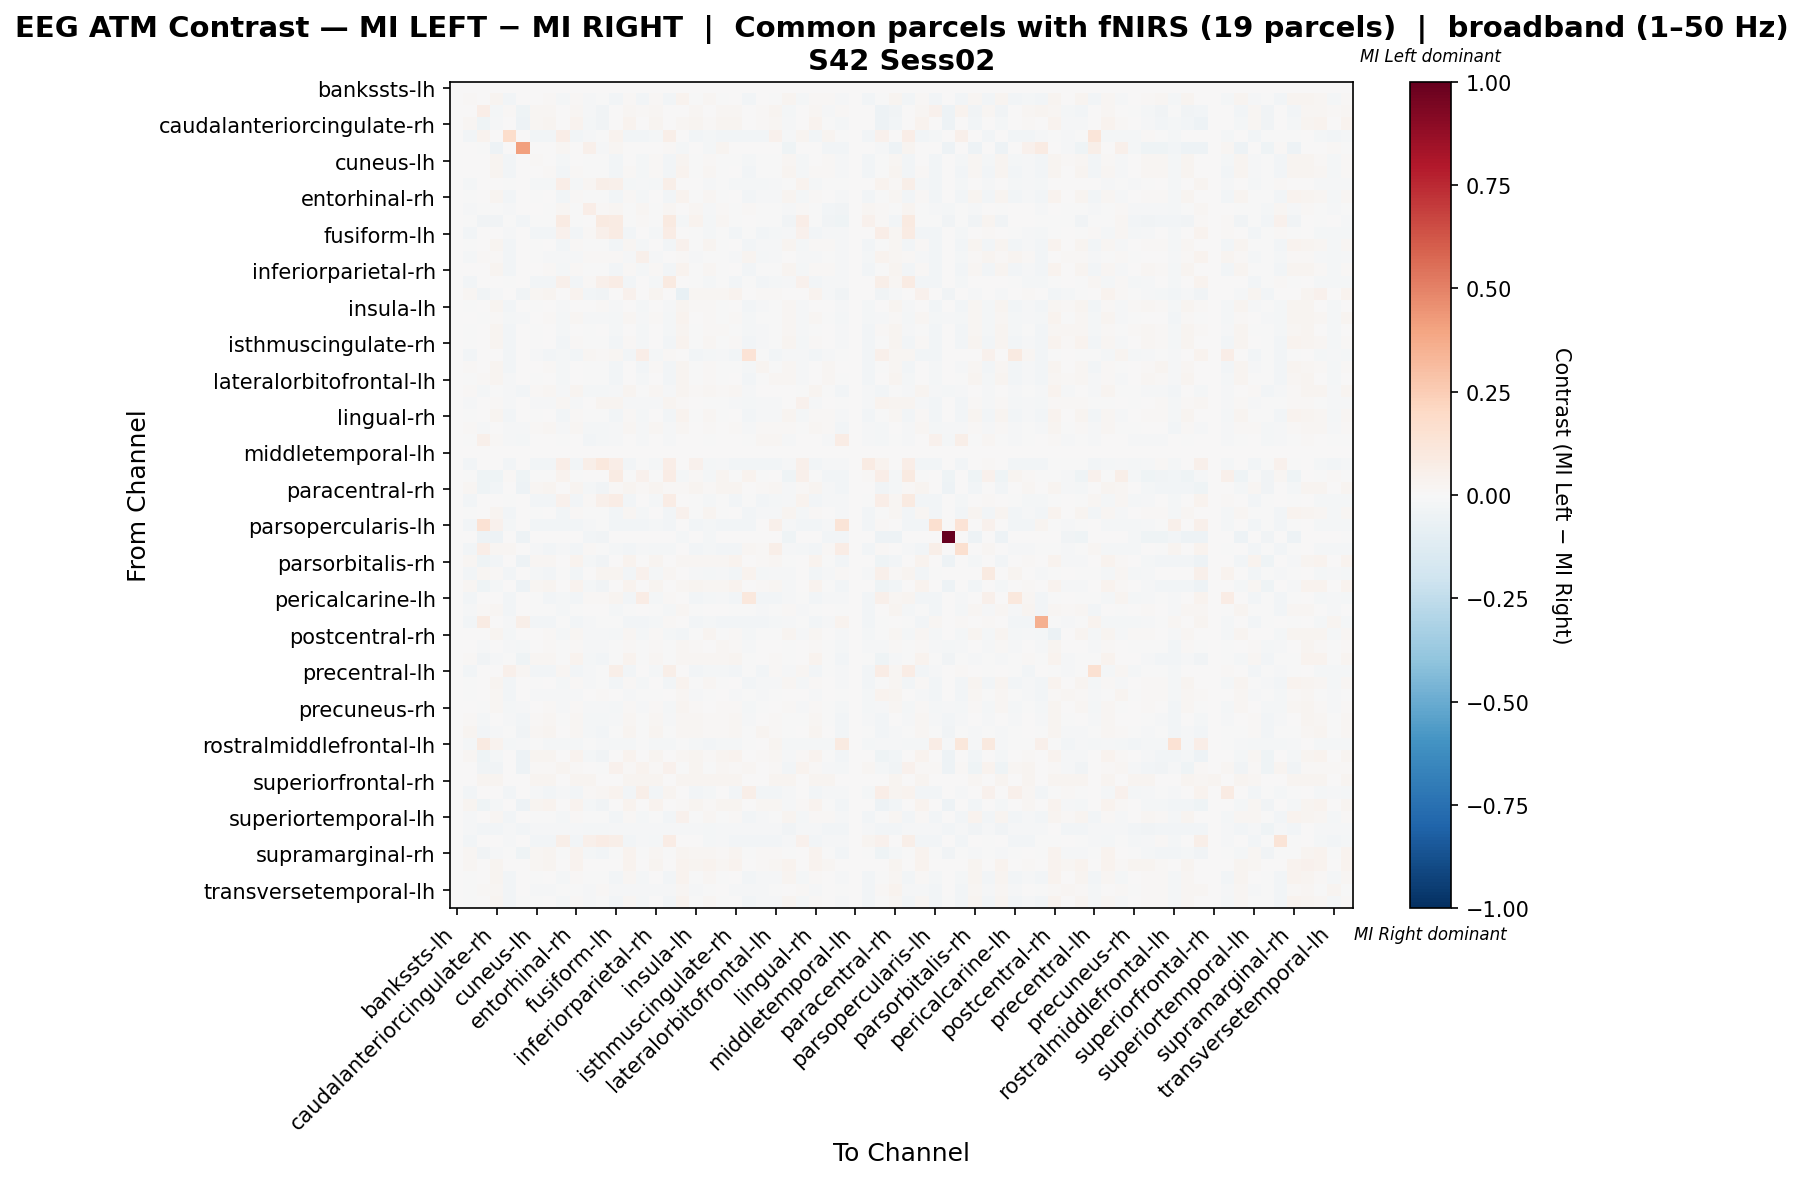

The data file committed next to this chart (first rows):
, bankssts-lh, bankssts-rh, caudalanteriorcingulate-lh, caudalanteriorcingulate-rh, caudalmiddlefrontal-lh, caudalmiddlefrontal-rh, cuneus-lh, cuneus-rh, entorhinal-lh, entorhinal-rh, frontalpole-lh, frontalpole-rh, fusiform-lh, fusiform-rh, inferiorparietal-lh, inferiorparietal-rh, inferiortemporal-lh, inferiortemporal-rh, insula-lh, insula-rh, isthmuscingulate-lh, isthmuscingulate-rh, lateraloccipital-lh
bankssts-lh, 0.0, 0.0, 0.0, 0.0, 0.0, 0.0, 0.0, 0.0, 0.0, 0.0, 0.0, 0.0, 0.0, 0.0, 0.0, 0.0, 0.0, 0.0, 0.0, 0.0, 0.0, 0.0, 0.0
bankssts-rh, 0.0, 0.01318, 0.001879, 0.02685, -0.02481, 0.0, 0.005275, 0.01267, -0.02229, 0.009396, -0.0103, -0.003597, -0.02533, 0.01152, -0.02397, 0.01369, -0.02535, 0.03227, -0.002806, 0.019, -0.00488, 1.904109647464924e-05, -0.0253
caudalanteriorcingulate-lh, 0.0, 0.004592, 0.06417, -0.02042, 0.01283, -0.03997, 0.01796, 0.01864, 0.004592, 0.01864, -0.0148, -0.03434, 0.0, 0.01864, 0.01148, 0.01864, 0.0, 0.002322, 0.01864, 0.0006169, 0.01864, 0.01864, 0.0
caudalanteriorcingulate-rh, 0.0, 0.02146, -0.04214, -0.0156, 0.0, -0.05321, 0.02247, 0.03093, 0.002424, 0.03256, -0.02026, -0.03429, 0.0, 0.0319, 0.004803, 0.02873, 0.0, 0.01583, 0.02569, 0.01435, 0.02353, 0.03018, 0.0
caudalmiddlefrontal-lh, 0.0, -0.02469, 0.03671, 0.0, 0.1787, 0.0, -0.0254, -0.0253, 0.06306, -0.02488, -0.008948, -0.002721, 0.03221, -0.02525, -0.02557, -0.0227, 0.06072, 0.0, -0.02554, -0.01758, -0.02554, -0.02557, -0.02554
caudalmiddlefrontal-rh, 0.0, 0.0, -0.000605, -0.05264, 0.0, 0.4079, 0.0, 0.0, 0.01992, 0.0, 0.05467, -0.01072, 0.02158, 0.0, 0.0, 0.0, 0.01328, -0.01616, 0.0, -0.01774, 0.02822, 0.0, 0.0
cuneus-lh, 0.0, 0.002886, 0.006474, 0.0252, -0.02463, 0.0, 0.01169, 0.005532, -0.02313, 0.00698, -0.003551, -0.002659, -0.02583, 0.007419, -0.01589, 0.009205, -0.02583, 0.03089, -0.002351, 0.0151, -0.002993, -0.0006228, -0.02147
cuneus-rh, 0.0, 0.00374, 0.005664, 0.02881, -0.02477, 0.0, 8.690303788951897e-05, 0.01514, -0.02353, 0.009016, -0.00563, -0.002687, -0.02576, 0.01025, -0.02126, 0.01011, -0.02576, 0.03234, -0.001805, 0.01812, -0.003816, 0.001404, -0.0259
entorhinal-lh, 0.0, -0.0184, 0.003638, 0.005886, -0.0005658, 0.003638, -0.01987, -0.01956, 0.06872, -0.01864, 0.01653, 0.05666, 0.04831, -0.01933, -0.01472, -0.01681, 0.05815, 0.005886, 0.005465, -0.01128, -0.006842, -0.01999, -0.02138
entorhinal-rh, 0.0, -0.00277, 0.004872, 0.02609, -0.0249, 0.0, -0.002689, 0.003715, -0.02358, 0.01422, -0.006315, -0.002745, -0.02552, 0.01355, -0.0217, 0.004881, -0.02552, 0.0383, -0.004938, 0.02134, -0.006668, 0.006349, -0.02552
frontalpole-lh, 0.0, -0.01483, -0.007698, -0.006122, -0.01303, 0.003608, 0.002325, -0.001707, 0.02248, -0.001813, 0.06621, 0.01079, 0.02323, -0.002237, 0.01626, -0.001319, 0.0211, 0.001012, 0.01702, -0.009478, 0.01187, -0.002343, 0.0102
frontalpole-rh, 0.0, -0.006916, -0.03294, -0.03304, -0.005187, -0.02706, -0.005187, -0.005187, 0.08386, -0.005187, 0.004062, 0.08637, 0.08498, -0.005233, 0.01514, -0.005187, 0.08638, -0.01612, 0.03279, -0.02103, 0.01875, -0.00528, 0.00509
fusiform-lh, 0.0, -0.02429, 0.0, 0.0, -0.01077, 0.003518, -0.02574, -0.02543, 0.04036, -0.02453, 0.01424, 0.0506, 0.08041, -0.02522, 0.006345, -0.02268, 0.07109, 0.0, -0.003281, -0.01717, -0.005729, -0.02588, -0.0002147
fusiform-rh, 0.0, -0.002109, 0.00467, 0.02443, -0.02477, 0.0, -0.003118, 0.003849, -0.02388, 0.01232, -0.006535, -0.00269, -0.02574, 0.01695, -0.02205, 0.005668, -0.02574, 0.03983, -0.006009, 0.02373, -0.007619, 0.005622, -0.02574
inferiorparietal-lh, 0.0, -0.02182, 0.008752, 0.01122, -0.02467, 0.0, -0.005148, -0.01421, -0.01514, -0.01335, 0.01189, 0.01047, 0.009061, -0.01404, 0.0495, -0.01145, 0.001338, 0.01122, -0.008372, -0.005977, -0.005378, -0.01466, 0.02957
inferiorparietal-rh, 0.0, 0.003989, 0.005841, 0.02759, -0.02424, 0.0, 0.002562, 0.009217, -0.0227, 0.009124, -0.006063, -0.002924, -0.025, 0.01108, -0.02034, 0.009946, -0.025, 0.03284, -0.0005397, 0.01676, -0.002904, 0.001746, -0.02516
inferiortemporal-lh, 0.0, -0.0243, 0.0, 0.0, -0.003155, 0.002158, -0.02573, -0.02542, 0.0505, -0.02452, 0.01349, 0.05316, 0.07318, -0.02521, 3.0815874022674374e-05, -0.02267, 0.09015, 0.0, -0.00257, -0.01716, -0.006551, -0.02587, -0.006074
inferiortemporal-rh, 0.0, 0.02028, -0.03265, -0.01197, 0.0, -0.03756, 0.02184, 0.02737, 0.00191, 0.03779, -0.02916, -0.03845, 0.0, 0.04088, 0.003785, 0.02688, 0.0, -0.07804, 0.02025, 0.02175, 0.01855, 0.03226, 0.0
insula-lh, 0.0, -0.005271, 0.006451, 0.02725, -0.0246, 0.0, -0.003565, 0.001792, -0.01229, 0.002696, 0.000478, 0.008367, -0.01483, 0.002006, -0.01797, 0.00441, -0.01486, 0.02725, 0.01211, 0.01007, -0.001368, 0.001412, -0.02608
insula-rh, 0.0, 0.004308, -0.004833, 0.01529, -0.01831, -0.0095, 0.00376, 0.0108, -0.0167, 0.01918, -0.01244, -0.01161, -0.01856, 0.023, -0.01488, 0.01005, -0.01856, 0.03497, 0.001156, 0.01427, -0.0005017, 0.01286, -0.01856
isthmuscingulate-lh, 0.0, -0.006637, 0.006644, 0.02571, -0.02476, 0.002359, -0.003595, 3.7956405046280676e-05, -0.01729, 0.0009718, -0.00082, 0.004708, -0.01563, 0.0003732, -0.01633, 0.002383, -0.01635, 0.02571, -0.0005627, 0.008395, 0.01027, -0.0001536, -0.02167
isthmuscingulate-rh, 0.0, -0.006103, 0.005502, 0.02739, -0.02471, 0.0, -0.005565, 0.0007658, -0.02381, 0.01148, -0.006019, -0.002648, -0.02598, 0.01167, -0.02158, 0.002417, -0.02598, 0.03704, -0.002734, 0.01979, -0.004592, 0.01091, -0.02603
lateraloccipital-lh, 0.0, -0.02428, 0.0, 0.0, -0.02459, 0.0, -0.01063, -0.02558, -0.01865, -0.02454, 0.01829, 0.008317, 0.01995, -0.02523, 0.0653, -0.02283, 0.008211, 0.0, -0.02596, -0.01718, -0.01084, -0.02582, 0.1381
lateraloccipital-rh, 0.0, 0.008247, 0.006212, 0.02372, -0.02483, 0.0, 0.002929, 0.00815, -0.02194, 0.004393, -0.003424, -0.002681, -0.0258, 0.006382, -0.02405, 0.009256, -0.0258, 0.02795, -0.004761, 0.0143, -0.004761, -0.004713, -0.01676
lateralorbitofrontal-lh, 0.0, -0.005838, 0.01186, 0.02985, -0.01417, 0.0, -2.4081140914360925e-05, 0.0004609, -0.0192, 0.001314, -0.006936, -0.003341, -0.02415, 0.0007288, -0.01898, 0.003509, -0.02423, 0.02568, -0.001451, 0.008411, -0.001099, 0.0001843, -0.02541
lateralorbitofrontal-rh, 0.0, 0.01081, -0.01911, -0.0001349, -0.01117, -0.02396, 0.01145, 0.01756, -0.009211, 0.02549, -0.01707, -0.01987, -0.01117, 0.02887, -0.007291, 0.01809, -0.01117, 0.02966, 0.009561, 0.01883, 0.007819, 0.02073, -0.01117
lingual-lh, 0.0, -0.01182, 0.002569, 0.01247, -0.0152, 7.555990865567951e-05, -0.01329, -0.01298, 0.01977, -0.01206, 0.003724, 0.03006, 0.0275, -0.01275, -0.01337, -0.01023, 0.02766, 0.01247, 0.003018, -0.004697, -9.254803893634412e-05, -0.01341, -0.01808
lingual-rh, 0.0, -0.001497, 0.004774, 0.02518, -0.0246, 0.0, -0.003035, 0.004503, -0.02417, 0.01372, -0.006526, -0.002799, -0.02605, 0.015, -0.02223, 0.006286, -0.02607, 0.03791, -0.005834, 0.02318, -0.007197, 0.006151, -0.02605
medialorbitofrontal-lh, 0.0, 0.008457, -0.008312, 0.007706, -0.008206, -0.01491, 0.01192, 0.01607, -0.01158, 0.01647, -0.02248, -0.02099, -0.01472, 0.01825, -0.008979, 0.01614, -0.01475, 0.02231, 0.006548, 0.01008, 0.006911, 0.01145, -0.01472
medialorbitofrontal-rh, 0.0, -0.0006717, 0.04759, 0.01379, -0.009229, -0.01701, 0.0006047, 0.0009654, -0.005873, 0.0008822, -0.02622, -0.02331, -0.01387, 0.0005492, -0.01382, 0.001548, -0.0139, 0.005211, 0.0002717, -0.007331, 0.0005769, 0.000466, -0.0002728
middletemporal-lh, 0.0, 0.0, 0.0, 0.0, 0.0, 0.0, 0.0, 0.0, 0.0, 0.0, 0.0, 0.0, 0.0, 0.0, 0.0, 0.0, 0.0, 0.0, 0.0, 0.0, 0.0, 0.0, 0.0
middletemporal-rh, 0.0, -0.0241, 0.0, 0.0, -0.02457, 0.0, -0.02598, -0.02569, 0.06361, -0.02457, 0.056, 0.1021, 0.06463, -0.02522, -0.005489, -0.02319, 0.06463, 0.0, 0.03937, -0.0172, -0.01419, -0.02579, -0.026
paracentral-lh, 0.0, -0.00158, -0.04664, -0.04664, 0.01197, -0.03907, -0.00158, -0.00158, 0.03859, -0.00158, 0.002092, 0.001243, 0.0851, -0.00158, 0.04103, -0.00158, 0.07252, -0.01571, 0.008919, -0.0193, 0.02577, -0.00158, 0.03468
paracentral-rh, 0.0, 0.01934, -0.04598, -0.02465, 0.0, -0.0537, 0.02093, 0.02821, 0.004391, 0.02852, -0.0203, -0.03185, 0.009003, 0.02838, 0.009225, 0.02634, 0.00887, 0.01212, 0.02555, 0.01047, 0.02856, 0.02759, 0.004391
parahippocampal-lh, 0.0, -0.02429, 0.0, 0.0, -0.003618, 0.003653, -0.02576, -0.02545, 0.04546, -0.02453, 0.0135, 0.05136, 0.07355, -0.02522, 0.004249, -0.0227, 0.07471, 0.0, -0.004704, -0.01717, -0.006629, -0.02588, -0.002036
parahippocampal-rh, 0.0, -0.002859, 0.0047, 0.025, -0.02458, 0.0, -0.003465, 0.003145, -0.02413, 0.01371, -0.006631, -0.002876, -0.02598, 0.01619, -0.02222, 0.005072, -0.02601, 0.04029, -0.0061, 0.02381, -0.007413, 0.005875, -0.02598
parsopercularis-lh, 0.0, -0.02542, 0.1463, 0.04048, -0.01967, 0.0, -0.02511, -0.02475, -0.02554, -0.02431, -0.009976, -0.003422, -0.02554, -0.02489, -0.02549, -0.0221, -0.02557, 0.0, -0.02552, -0.01713, -0.0252, -0.02537, -0.02547
parsopercularis-rh, 0.0, 0.0, -0.05154, -0.05209, 0.0, -0.05342, 0.0, 0.0, 0.0, 0.0, -0.02404, -0.035, 0.0, 0.0, 0.0, 0.0, 0.0, -0.01674, 0.0, -0.01827, 0.0, 0.0, 0.0
parsorbitalis-lh, 0.0, -0.02503, 0.06936, 0.02034, 0.02164, 0.0, -0.01341, -0.02481, -0.01139, -0.02445, 0.01318, -0.003044, -0.01752, -0.02503, -0.008157, -0.02227, -0.01852, 0.0, -0.02558, -0.01722, -0.02529, -0.02544, 0.01735
parsorbitalis-rh, 0.0, 0.01776, -0.04449, -0.02702, 0.0, -0.05139, 0.02185, 0.02249, 0.002524, 0.03461, -0.02212, -0.03582, 0.0, 0.03814, 0.004727, 0.02437, 0.0, 0.02186, 0.02157, 0.01923, 0.02111, 0.03424, 0.0
parstriangularis-lh, 0.0, -0.02431, 0.0211, 0.0102, -0.02479, 0.0, -0.01912, -0.02561, -0.00524, -0.02479, 0.006476, 0.02594, 0.0292, -0.02544, 0.04214, -0.02315, 0.01773, 0.0, -0.01201, -0.01742, -0.01322, -0.02575, 0.03458
parstriangularis-rh, 0.0, 0.02066, -0.04589, -0.02179, 0.0, -0.05318, 0.02233, 0.0293, 0.002353, 0.03444, -0.02021, -0.03432, 0.0, 0.03444, 0.004663, 0.02823, 0.0, 0.01822, 0.02494, 0.01668, 0.02284, 0.03243, 0.0
pericalcarine-lh, 0.0, -0.02436, 0.0, 0.0, -0.02462, 0.0, -0.007706, -0.02538, -0.01737, -0.02448, 0.0116, 0.0102, 0.02474, -0.02517, 0.07501, -0.02263, 0.01247, 0.0, -0.02607, -0.01713, -0.008125, -0.02585, 0.1057
pericalcarine-rh, 0.0, -0.01434, 0.01011, 0.02285, -0.02484, 0.005639, -0.001048, -0.002179, -0.01859, -0.001584, 0.001556, 0.001714, -0.01778, -0.002275, 0.001159, -0.0007829, -0.01876, 0.02285, -0.003967, 0.00575, 0.00198, -0.002751, -0.007238
postcentral-lh, 0.0, -0.02497, 0.08381, 0.00578, -0.008865, 0.05987, -0.02528, -0.02497, -0.002227, -0.02449, -0.009525, -0.003007, -0.000163, -0.02504, -0.02576, -0.02218, 0.008483, 0.0, -0.02574, -0.0172, -0.02535, -0.02552, -0.02571
postcentral-rh, 0.0, 0.001541, 0.004726, 0.02562, -0.01965, 0.0, 0.002158, 0.01001, -0.01873, 0.01855, -0.0111, -0.01074, -0.02062, 0.01969, -0.01688, 0.01354, -0.02062, -0.02825, -0.0006504, 0.02792, -0.002328, 0.01072, -0.02062
posteriorcingulate-lh, 0.0, 0.002539, -0.01131, 0.005442, -0.01392, -0.01591, 0.007086, 0.009359, -0.004381, 0.01267, -0.01049, -0.01011, -0.004133, 0.01267, -0.00354, 0.009359, -0.004875, 0.01849, 0.009162, 0.003008, 0.01761, 0.01267, -0.008928
posteriorcingulate-rh, 0.0, 0.01475, -0.0339, -0.01081, -0.004416, -0.03936, 0.0159, 0.02291, -0.002237, 0.03242, -0.01911, -0.02924, -0.004416, 0.03214, -9.836319283581689e-05, 0.02129, -0.004416, 0.02338, 0.01868, 0.01677, 0.01673, 0.03016, -0.004416
precentral-lh, 0.0, -0.02467, 0.0, 0.0, 0.04948, 0.01923, -0.02522, -0.02502, 0.02269, -0.02507, -0.009348, -0.002797, 0.05659, -0.02522, 0.002091, -0.02328, 0.05996, 0.0, -0.02527, -0.01807, -0.01714, -0.02527, -0.001081
precentral-rh, 0.0, -0.00141, 0.004859, 0.02644, -0.02417, 0.0, -0.001207, 0.005906, -0.0226, 0.01506, -0.007939, -0.003348, -0.02454, 0.01525, -0.02073, 0.006273, -0.02454, 0.03775, -0.003875, 0.02076, -0.005433, 0.006476, -0.02444
precuneus-lh, 0.0, -0.006926, 0.002371, 0.01701, -0.02457, 0.006205, -0.008038, -0.008038, -0.01238, -0.007905, 0.0001348, 0.007868, 0.006796, -0.007958, -0.004011, -0.007455, 0.001288, 0.01701, -0.007985, -0.002133, 0.00758, -0.007985, -0.005641
precuneus-rh, 0.0, 0.003087, -0.003678, 0.02048, -0.01778, -0.01067, 0.006888, 0.01337, -0.015, 0.01337, -0.01228, -0.01292, -0.01778, 0.01337, -0.01226, 0.0118, -0.01778, 0.02582, 0.01124, 0.004828, 0.009269, 0.01337, -0.01778
rostralanteriorcingulate-lh, 0.0, 0.009681, -0.019, 0.002857, -0.008196, -0.02561, 0.01352, 0.01773, -0.007573, 0.02157, -0.01762, -0.02207, -0.01021, 0.02157, -0.004985, 0.01802, -0.01021, 0.02214, 0.01644, 0.01046, 0.0151, 0.02157, -0.01021
rostralanteriorcingulate-rh, 0.0, 0.02513, -0.03009, -0.009482, -0.006992, -0.03238, 0.0219, 0.02655, 0.0001467, 0.02224, -0.02053, -0.02528, -0.003557, 0.02453, -0.003557, 0.0254, -0.003557, 0.01669, 0.01799, 0.01083, 0.01463, 0.01597, -0.006992
rostralmiddlefrontal-lh, 0.0, -0.01674, 0.08602, 0.03429, -0.01674, -0.01274, -0.00532, -0.01674, -0.01674, -0.01674, -0.005031, -0.01392, -0.01674, -0.01674, -0.00532, -0.01674, -0.01674, -0.005452, -0.01674, -0.02535, -0.01674, -0.01674, -0.00532
rostralmiddlefrontal-rh, 0.0, 0.02076, -0.04558, -0.02279, 0.0, -0.05403, 0.02426, 0.02905, 0.002606, 0.03218, -0.01984, -0.03495, 0.0, 0.03218, 0.005166, 0.02929, 0.0, 0.01588, 0.0272, 0.01444, 0.02531, 0.03194, 0.0
superiorfrontal-lh, 0.0, 0.001696, -0.03127, -0.0377, 0.0, -0.05384, 0.01368, 0.0105, 0.02937, 0.0105, 0.002788, -0.003459, 0.0405, 0.0105, 0.03615, 0.0105, 0.04071, -0.005689, 0.02417, -0.007274, 0.02036, 0.0105, 0.02142
superiorfrontal-rh, 0.0, 0.0, 0.02836, 0.02836, 0.0, 0.0, 0.02836, 0.02836, 0.0, 0.02836, 0.02836, 0.0, 0.0, 0.02836, 0.02721, 0.02836, 0.0, 0.02836, 0.02836, 0.02836, 0.02836, 0.02836, 0.0
superiorparietal-lh, 0.0, -0.02384, 0.0, 0.0, -0.02446, 0.005958, -0.01078, -0.02544, -0.00929, -0.02482, 0.01265, 0.01695, 0.03856, -0.02497, 0.05745, -0.02474, 0.02439, 0.0, -0.02521, -0.01861, 0.003701, -0.02521, 0.05869
superiorparietal-rh, 0.0, 0.02382, -0.04445, -0.0231, 0.0, -0.051, 0.02591, 0.03312, 0.00261, 0.03184, -0.01966, -0.03432, 0.0, 0.03312, 0.005172, 0.03198, 0.0, 0.01497, 0.02676, 0.01436, 0.02496, 0.0279, 0.0
... 8 more rows
